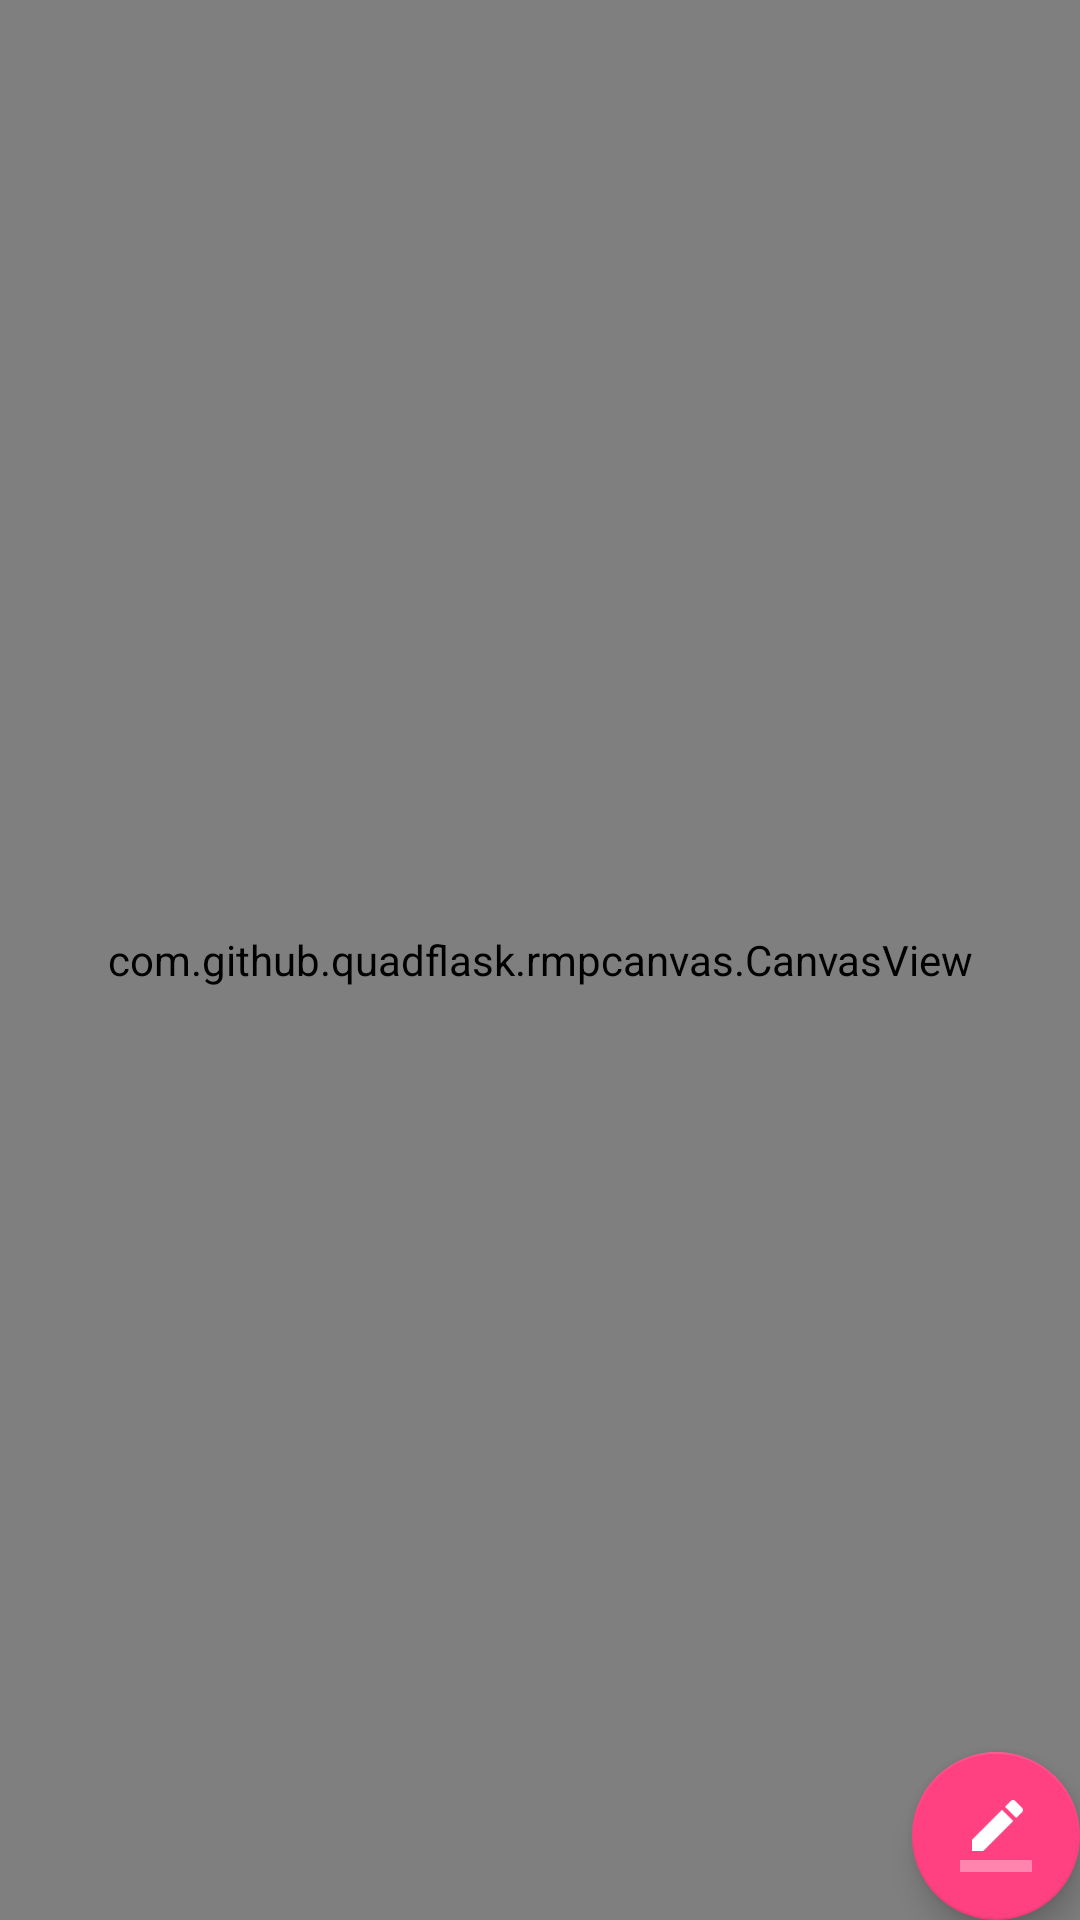

The Android layout XML behind this screen, and the referenced resources:
<!-- AndroidManifest.xml: application theme AppTheme -->
<!-- res/layout/activity_main.xml -->
<?xml version="1.0" encoding="utf-8"?>
<android.support.design.widget.CoordinatorLayout
	xmlns:android="http://schemas.android.com/apk/res/android"
	xmlns:app="http://schemas.android.com/apk/res-auto"
	xmlns:tools="http://schemas.android.com/tools"
	android:layout_width="match_parent"
	android:layout_height="match_parent"
	android:fitsSystemWindows="true"
	tools:context="com.github.example.rmpcanvas.CanvasActivity">

	<com.github.example.rmpcanvas.CanvasView
		android:id="@+id/canvasView"
		android:layout_width="match_parent"
		android:layout_height="match_parent"/>

	<ImageButton
		android:id="@+id/ib_back"
		android:layout_width="56dp"
		android:layout_height="56dp"
		android:alpha="0.32"
		android:background="?selectableItemBackground"
		android:src="@drawable/ic_arrow_back_white_24dp"/>

	<android.support.design.widget.FloatingActionButton
		android:id="@+id/fab"
		android:layout_width="wrap_content"
		android:layout_height="wrap_content"
		android:layout_gravity="bottom|end"
		android:layout_margin="@dimen/fab_margin"
		app:srcCompat="@drawable/ic_border_color_white_24dp"/>

</android.support.design.widget.CoordinatorLayout>
<!-- resources referenced by this layout -->
<resources>
  <!-- drawable ic_border_color_white_24dp: png bitmap (drawable-xxxhdpi, 498 bytes) -->
  <style name="AppTheme" parent="dark">
  		
  		<item name="colorPrimary">@color/colorPrimary</item>
  		<item name="colorPrimaryDark">@color/colorPrimaryDark</item>
  		<item name="colorAccent">@color/colorAccent</item>
  	</style>
  <style name="dark" parent="Theme.AppCompat.NoActionBar">
  		<item name="colorAccent">@color/colorAccent</item>
  	</style>
  <color name="colorPrimary">#222</color>
  <color name="colorPrimaryDark">#333</color>
  <color name="colorAccent">#ff4081</color>
</resources>
